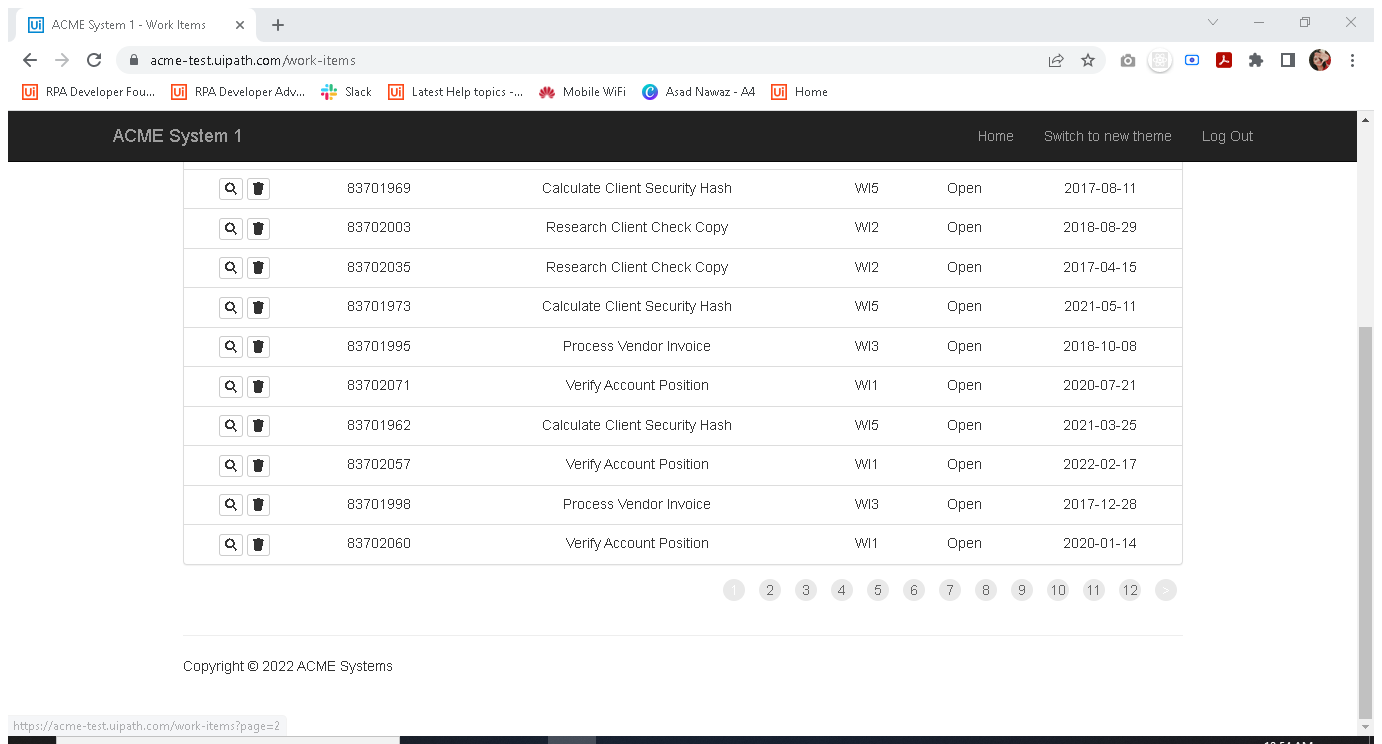
Task: Robotic Enterprise Framework
Workflow: Extract_WorkItems

Step 1: Attach Browser 'ACMESyste Page' in window 'ACME System 1 - Work Items' (chrome.exe)

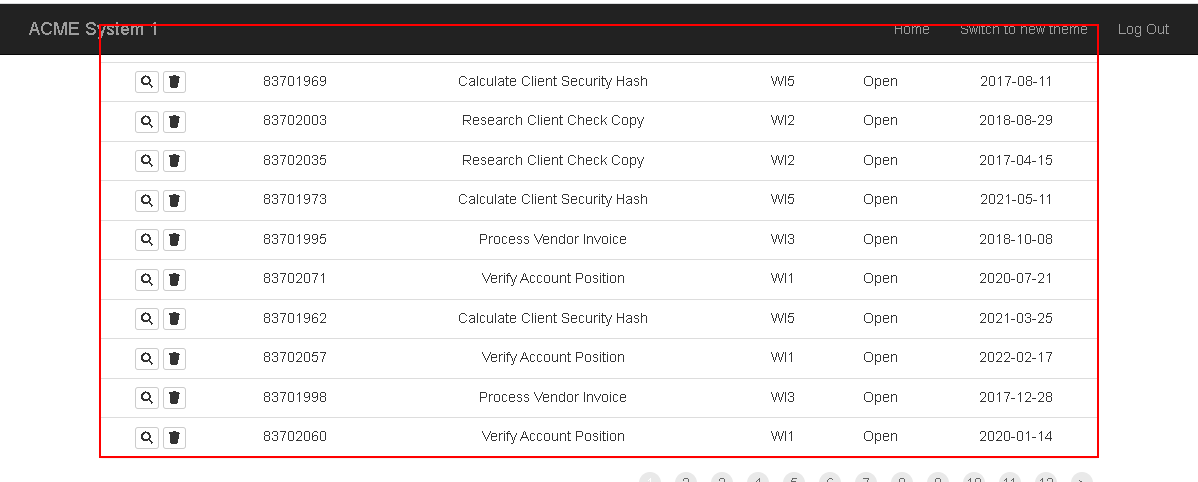
Step 2: get-text from the table